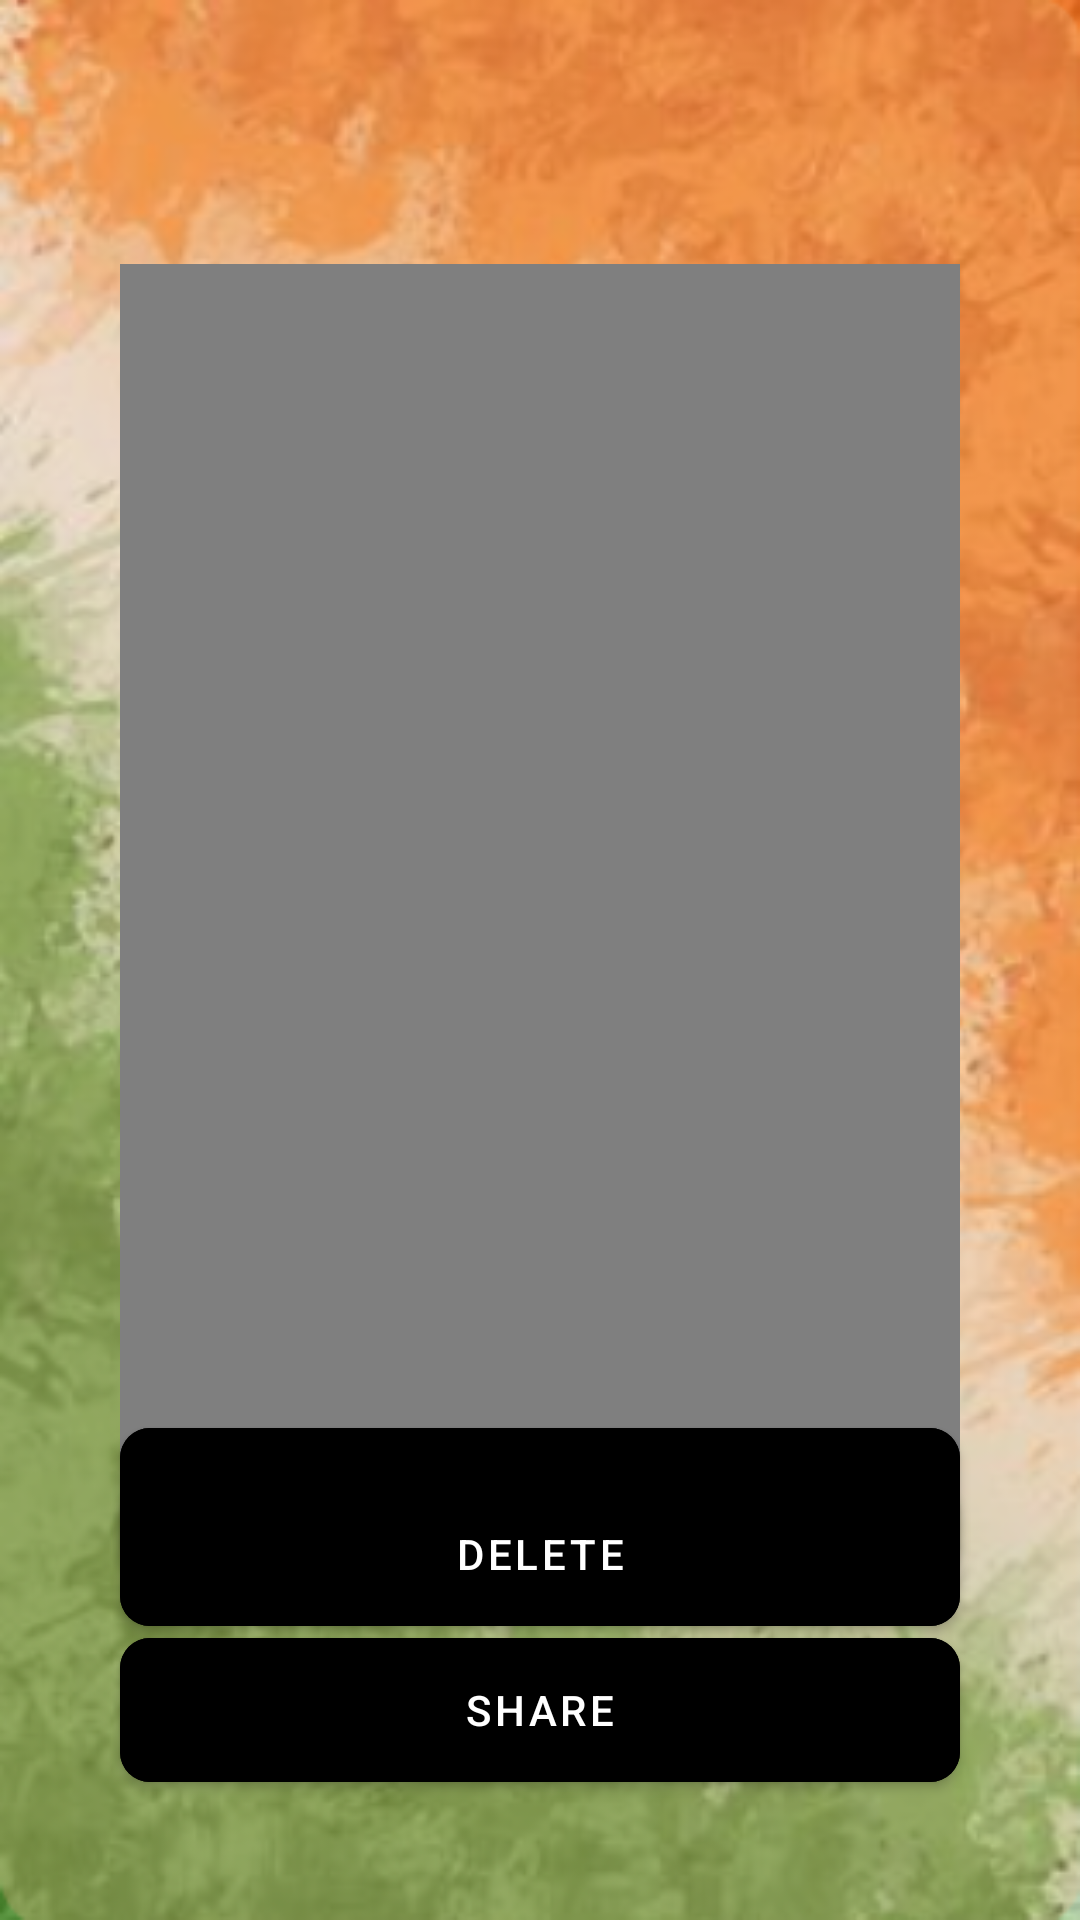

Produce the Android XML layout that renders to this screen, including the resource entries it uses.
<!-- AndroidManifest.xml: activity theme Theme.LoginJavaTry.NoActionBar -->
<!-- res/layout/activity_preview_video.xml -->
<?xml version="1.0" encoding="utf-8"?>
<androidx.constraintlayout.widget.ConstraintLayout xmlns:android="http://schemas.android.com/apk/res/android"
    xmlns:app="http://schemas.android.com/apk/res-auto"
    xmlns:tools="http://schemas.android.com/tools"
    android:layout_width="match_parent"
    android:layout_height="match_parent"
    android:background="@drawable/bg_img"
    android:paddingRight="0dp"
    android:paddingLeft="0dp"
    tools:context=".videoRecording.PreviewVideoActivity">

    <ImageView
        android:id="@+id/homeBtn"
        android:layout_width="49dp"
        android:layout_height="51dp"
        android:layout_margin="24dp"
        app:layout_constraintStart_toStartOf="parent"
        app:layout_constraintTop_toTopOf="parent"
        app:srcCompat="@drawable/ic_round_home_24" />

    <ImageView
        android:id="@+id/logoutBtn"
        android:layout_width="49dp"
        android:layout_height="51dp"
        android:layout_margin="24dp"
        app:layout_constraintEnd_toEndOf="parent"
        app:layout_constraintHorizontal_bias="0.954"
        app:layout_constraintStart_toStartOf="parent"
        app:layout_constraintTop_toTopOf="parent"
        app:srcCompat="@drawable/baseline_logout_24" />

    <FrameLayout
        android:id="@+id/frameLayout"
        android:layout_width="match_parent"
        android:layout_height="400dp"
        android:layout_marginTop="88dp"
        android:layout_marginLeft="40dp"
        android:layout_marginRight="40dp"
        android:layout_marginBottom="40dp"

        app:layout_constraintEnd_toEndOf="parent"
        app:layout_constraintStart_toStartOf="parent"
        app:layout_constraintTop_toTopOf="parent">

        <VideoView
            android:id="@+id/videoView"
            android:layout_width="match_parent"
            android:layout_height="match_parent"
            android:layout_marginStart="0dp"
            android:layout_marginEnd="0dp"
            android:layout_marginBottom="0dp"
            app:layout_constraintBottom_toBottomOf="parent"
            app:layout_constraintEnd_toEndOf="parent"
            app:layout_constraintStart_toStartOf="parent"
            app:layout_constraintTop_toTopOf="parent" />

    </FrameLayout>

    <Button
        android:id="@+id/share_button"
        android:layout_width="match_parent"
        android:layout_height="60dp"
        android:layout_margin="40dp"
        android:backgroundTint="@color/black"
        android:padding="10dp"
        android:text="@string/share"
        android:textColor="#FFFFFF"
        app:cornerRadius="10dp"
        app:layout_constraintBottom_toBottomOf="parent"
        app:layout_constraintEnd_toEndOf="parent"
        app:layout_constraintStart_toStartOf="parent" />

    <Button
        android:id="@+id/history_button"
        android:layout_width="0dp"
        android:layout_height="60dp"
        android:layout_marginLeft="40dp"
        android:layout_marginRight="40dp"
        android:layout_marginBottom="10dp"
        android:backgroundTint="@color/black"
        android:padding="10dp"
        android:text="@string/myVideos"
        android:textColor="#FFFFFF"
        app:cornerRadius="10dp"
        app:layout_constraintBottom_toTopOf="@+id/share_button"
        app:layout_constraintEnd_toEndOf="parent"
        app:layout_constraintStart_toStartOf="parent" />

    <Button
        android:id="@+id/delete_button"
        android:layout_width="0dp"
        android:layout_height="60dp"
        android:text="@string/delete"
        android:layout_marginLeft="40dp"
        android:layout_marginRight="40dp"
        android:backgroundTint="@color/black"
        android:padding="10dp"
        android:textColor="#FFFFFF"
        app:cornerRadius="10dp"
        app:layout_constraintEnd_toEndOf="parent"
        app:layout_constraintStart_toStartOf="parent"
        app:layout_constraintTop_toBottomOf="@+id/frameLayout" />

</androidx.constraintlayout.widget.ConstraintLayout>
<!-- resources referenced by this layout -->
<resources>
  <color name="black">#FF000000</color>
  <!-- drawable bg_img: png bitmap (drawable, 260468 bytes) -->
  <string name="delete">Delete</string>
  <string name="myVideos">My Videos</string>
  <string name="share">Share</string>
  <style name="Theme.LoginJavaTry.NoActionBar">
          <item name="windowActionBar">false</item>
          <item name="windowNoTitle">true</item>
      </style>
</resources>
